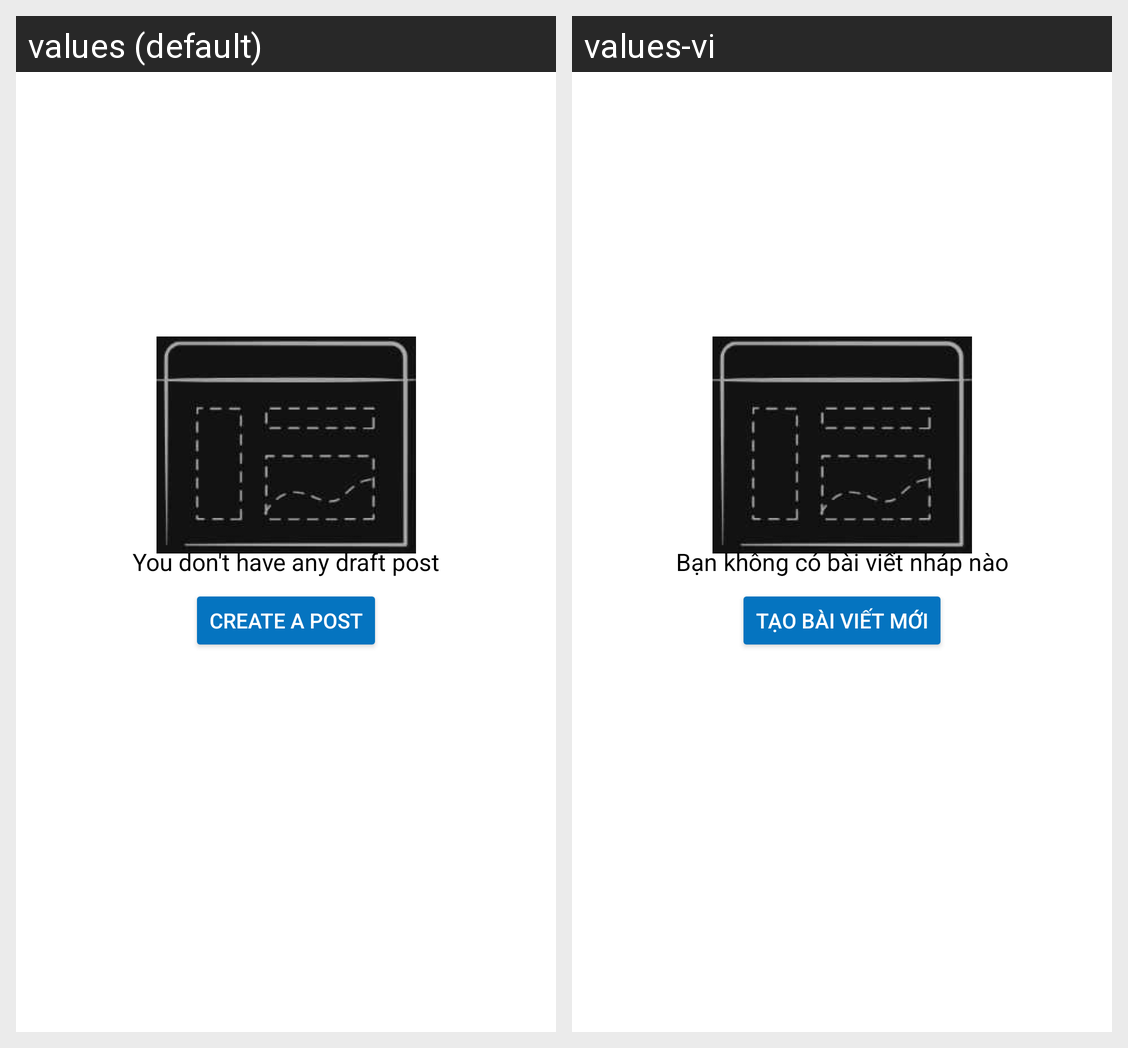

Translations of the strings shown on this Android screen, per locale in the grid:
Android screen res/layout/fragment_draft_post.xml rendered under 2 locales, left to right: values (default), values-vi. Device: Nexus 5 (rendered at 1080×1920; each locale shown at half size, 540×960, under a caption strip naming it); theme Theme.WordPressClient.
Strings drawn on this screen, with the default value and each locale's value (text and hints the layout hard-codes, and strings that could not be matched under every locale, appear in the picture but are not listed):

you_don_t_have_any_draft_post
  values: You don't have any draft post
  values-vi: Bạn không có bài viết nháp nào

create_a_post
  values: Create a post
  values-vi: Tạo bài viết mới
